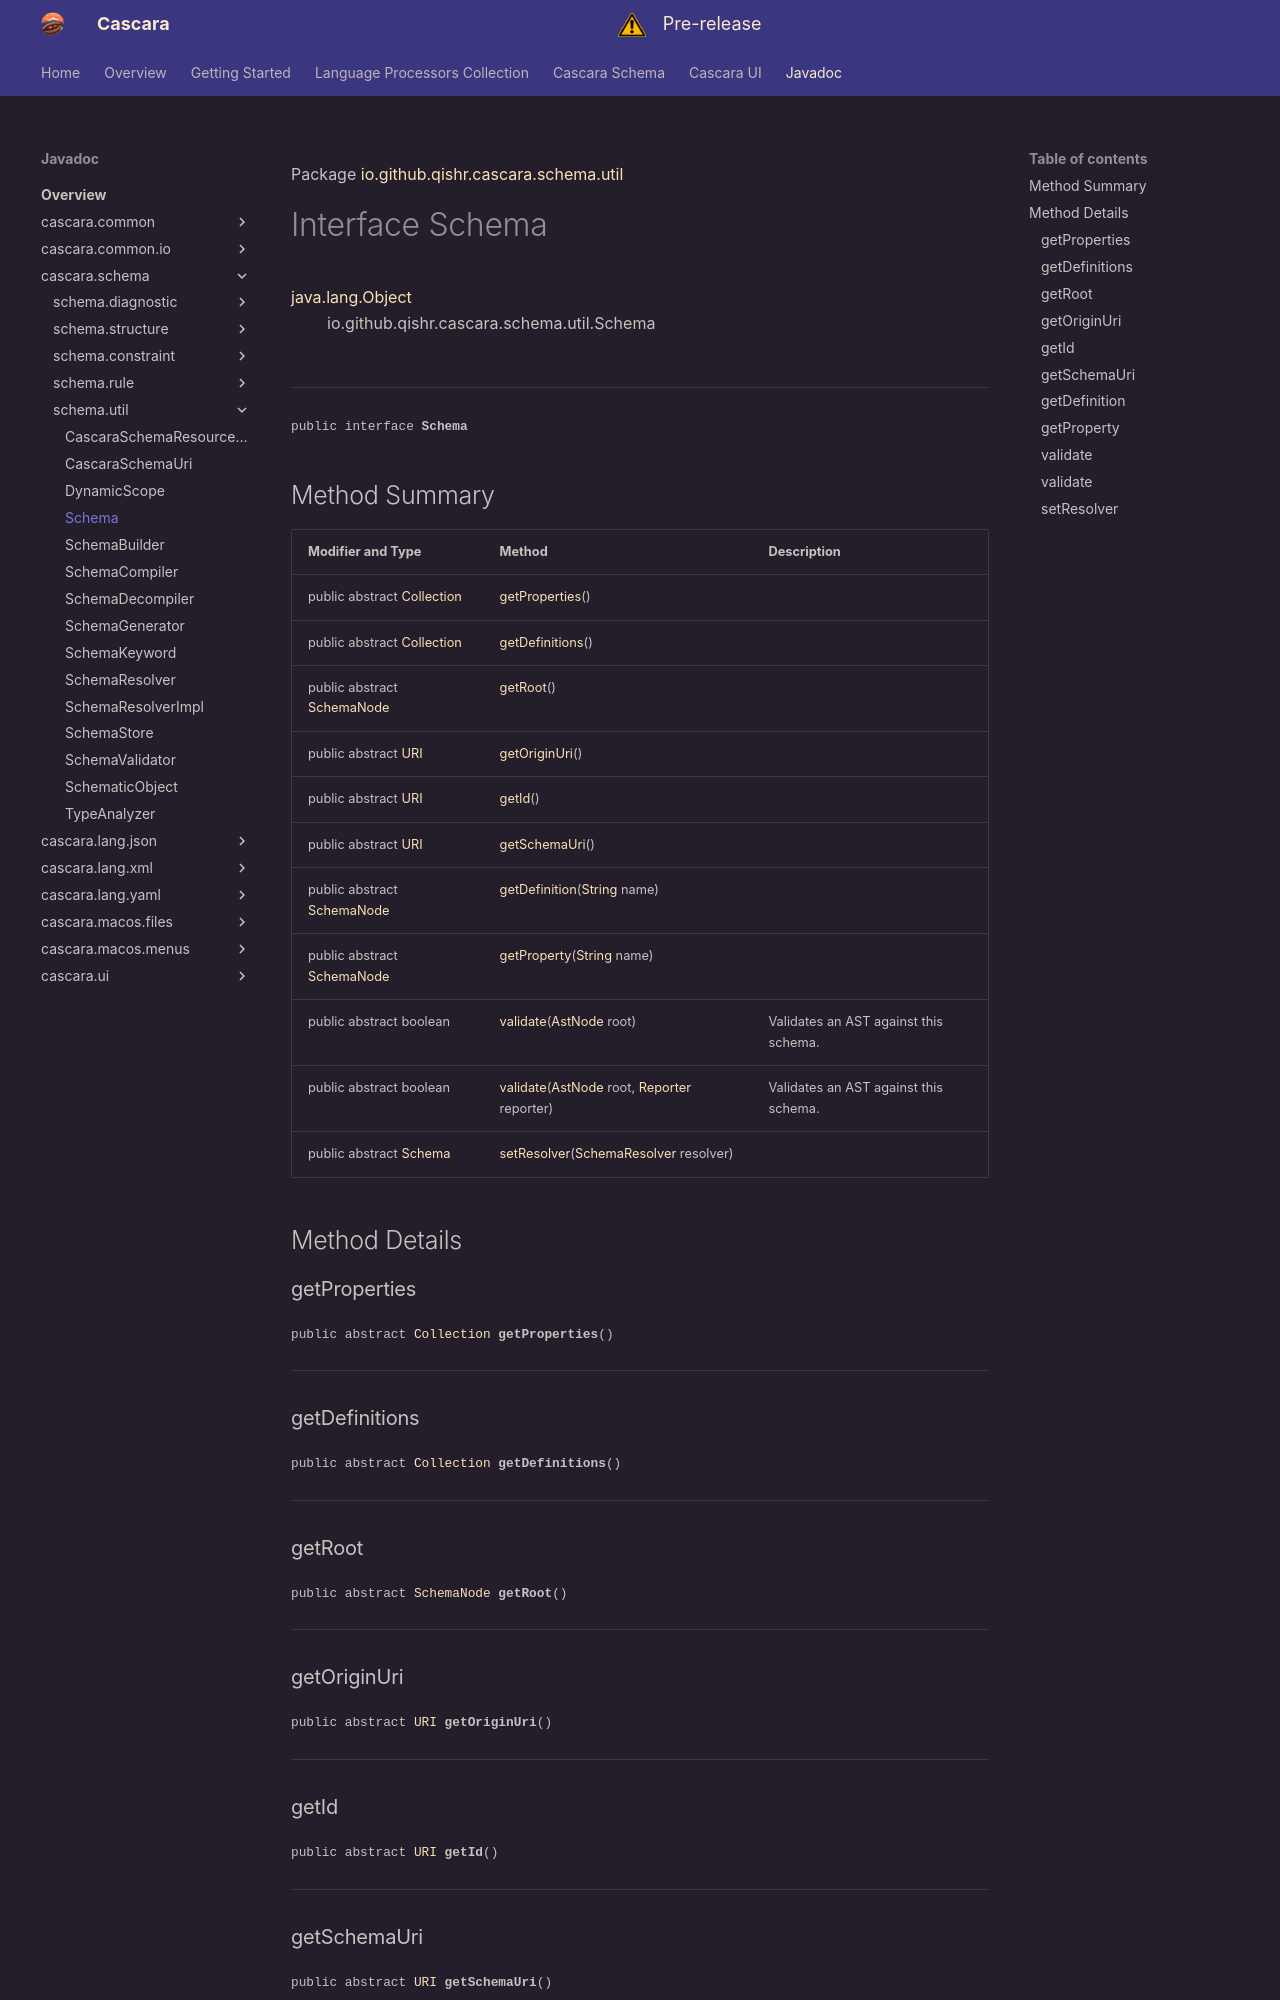

repository: qishr/qishr.github.io · page: javadoc/latest/cascara.schema/io/github/qishr/cascara/schema/util/Schema/index.html · generator: mkdocs

Package [io.github.qishr.cascara.schema.util](index.md)

# Interface Schema
[java.lang.Object](https://docs.oracle.com/en/java/javase/24/docs/api/java.base/java/lang/Object.html)<br/>
        io.github.qishr.cascara.schema.util.Schema<br/>
<br/>

----

<span style="font-family: monospace; font-size: 80%;">public interface __Schema__</span>
